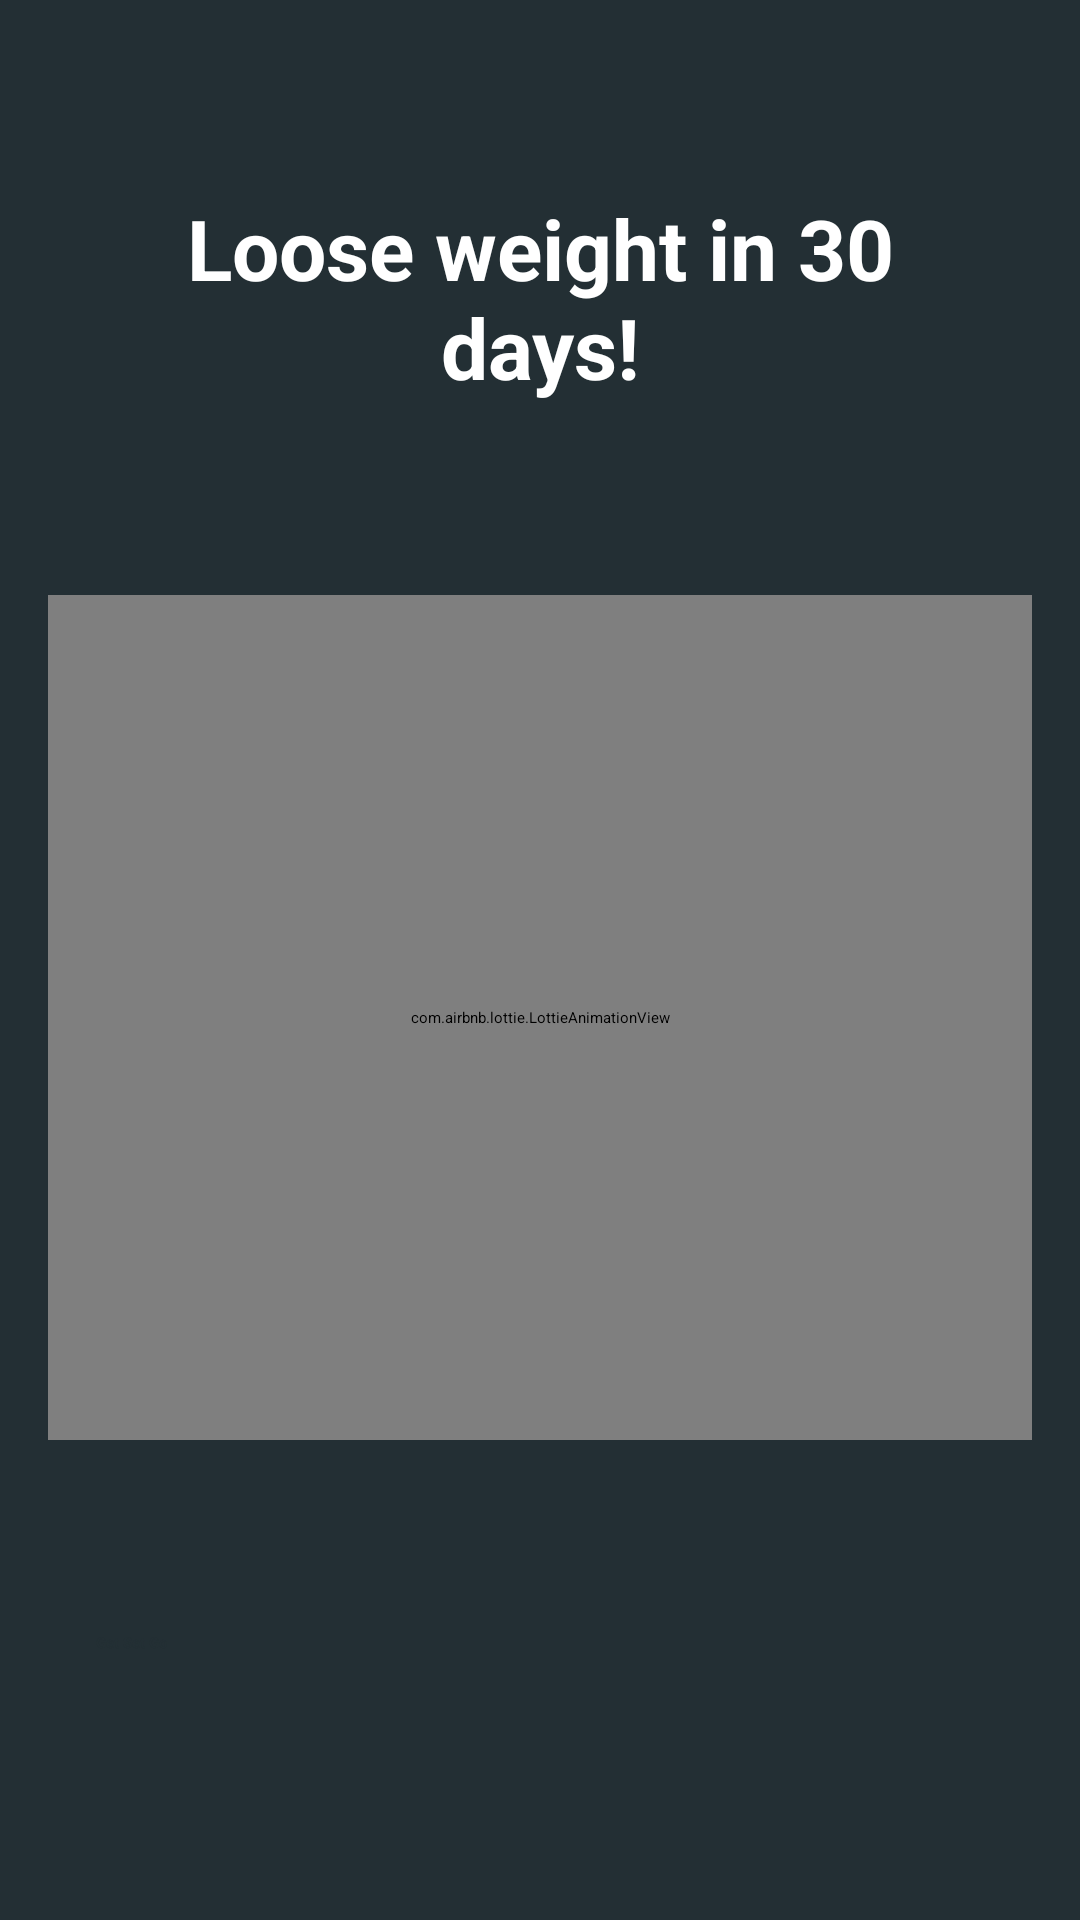

The Android layout XML behind this screen, and the referenced resources:
<!-- AndroidManifest.xml: application theme Theme.App.Starting -->
<!-- res/layout/fragment_initial_intro.xml -->
<?xml version="1.0" encoding="utf-8"?>
<androidx.constraintlayout.widget.ConstraintLayout xmlns:android="http://schemas.android.com/apk/res/android"
    xmlns:app="http://schemas.android.com/apk/res-auto"
    xmlns:tools="http://schemas.android.com/tools"
    android:layout_width="match_parent"
    android:layout_height="match_parent"
    android:background="@color/reply_blue_800"
    tools:context=".ui.onBoarding.InitialIntroFragment">

    <TextView
        android:id="@+id/tvTitle"
        android:layout_width="0dp"
        android:layout_height="wrap_content"
        android:layout_marginStart="32dp"
        android:layout_marginEnd="32dp"
        android:layout_marginTop="64dp"
        android:gravity="center"
        android:text="@string/loose_weight_in_30_days"
        android:textSize="28sp"
        android:textStyle="bold"
        android:textColor="@color/white"
        app:layout_constraintEnd_toEndOf="parent"
        app:layout_constraintStart_toStartOf="parent"
        app:layout_constraintTop_toTopOf="parent" />

    <com.airbnb.lottie.LottieAnimationView
        android:id="@+id/lavAnimation"
        android:layout_width="0dp"
        android:layout_height="0dp"
        android:layout_marginTop="64dp"
        android:layout_marginBottom="64dp"
        android:layout_marginStart="16dp"
        android:layout_marginEnd="16dp"
        app:layout_constraintBottom_toTopOf="@id/btnNext"
        app:layout_constraintEnd_toEndOf="parent"
        app:layout_constraintStart_toStartOf="parent"
        app:layout_constraintTop_toBottomOf="@id/tvTitle"
        app:lottie_autoPlay="true"
        app:lottie_loop="true"
        android:scaleType="fitCenter"
        app:lottie_rawRes="@raw/lottie_runner" />

    <Button
        android:id="@+id/btnNext"
        android:layout_width="match_parent"
        android:layout_height="64dp"
        android:layout_marginStart="32dp"
        android:layout_marginEnd="32dp"
        android:layout_marginBottom="32dp"
        android:drawableEnd="@drawable/ic_arrow_forward_24"
        android:drawableTint="@color/reply_blue_800"
        android:text="@string/get_set_go"
        android:textColor="@color/reply_blue_800"
        android:textStyle="bold"
        app:layout_constraintBottom_toBottomOf="parent"
        app:layout_constraintEnd_toEndOf="parent"
        app:layout_constraintStart_toStartOf="parent" />

</androidx.constraintlayout.widget.ConstraintLayout>
<!-- resources referenced by this layout -->
<resources>
  <color name="reply_blue_800">#FF232F34</color>
  <color name="white">#FFFFFFFF</color>
  <string name="get_set_go">Get Set Go</string>
  <string name="loose_weight_in_30_days">Loose weight in 30 days!</string>
  <style name="Theme.App.Starting" parent="Theme.SplashScreen">
          <item name="windowSplashScreenBackground">@color/reply_blue_800</item>
          <item name="windowSplashScreenIconBackgroundColor">@color/reply_blue_800</item>
  
          <item name="windowSplashScreenAnimatedIcon">@mipmap/ic_launcher_round</item>
          <item name="windowSplashScreenAnimationDuration">200</item>
          <item name="postSplashScreenTheme">@style/Theme.WeightLossApp</item>  # Required.
      </style>
  <style name="Theme.WeightLossApp" parent="Theme.MaterialComponents.DayNight.NoActionBar">
          
          <item name="colorPrimary">@color/white</item>
          <item name="colorPrimaryVariant">@color/reply_blue_800</item>
          <item name="colorOnPrimary">@color/white</item>
          
          <item name="colorSecondary">@color/reply_orange_500</item>
          <item name="colorSecondaryVariant">@color/reply_orange_500</item>
          <item name="colorOnSecondary">@color/black</item>
          
          <item name="android:statusBarColor" tools:targetApi="l">?attr/colorPrimaryVariant</item>
          
      </style>
  <color name="reply_orange_500">#FFF9AA33</color>
  <color name="black">#FF000000</color>
</resources>
